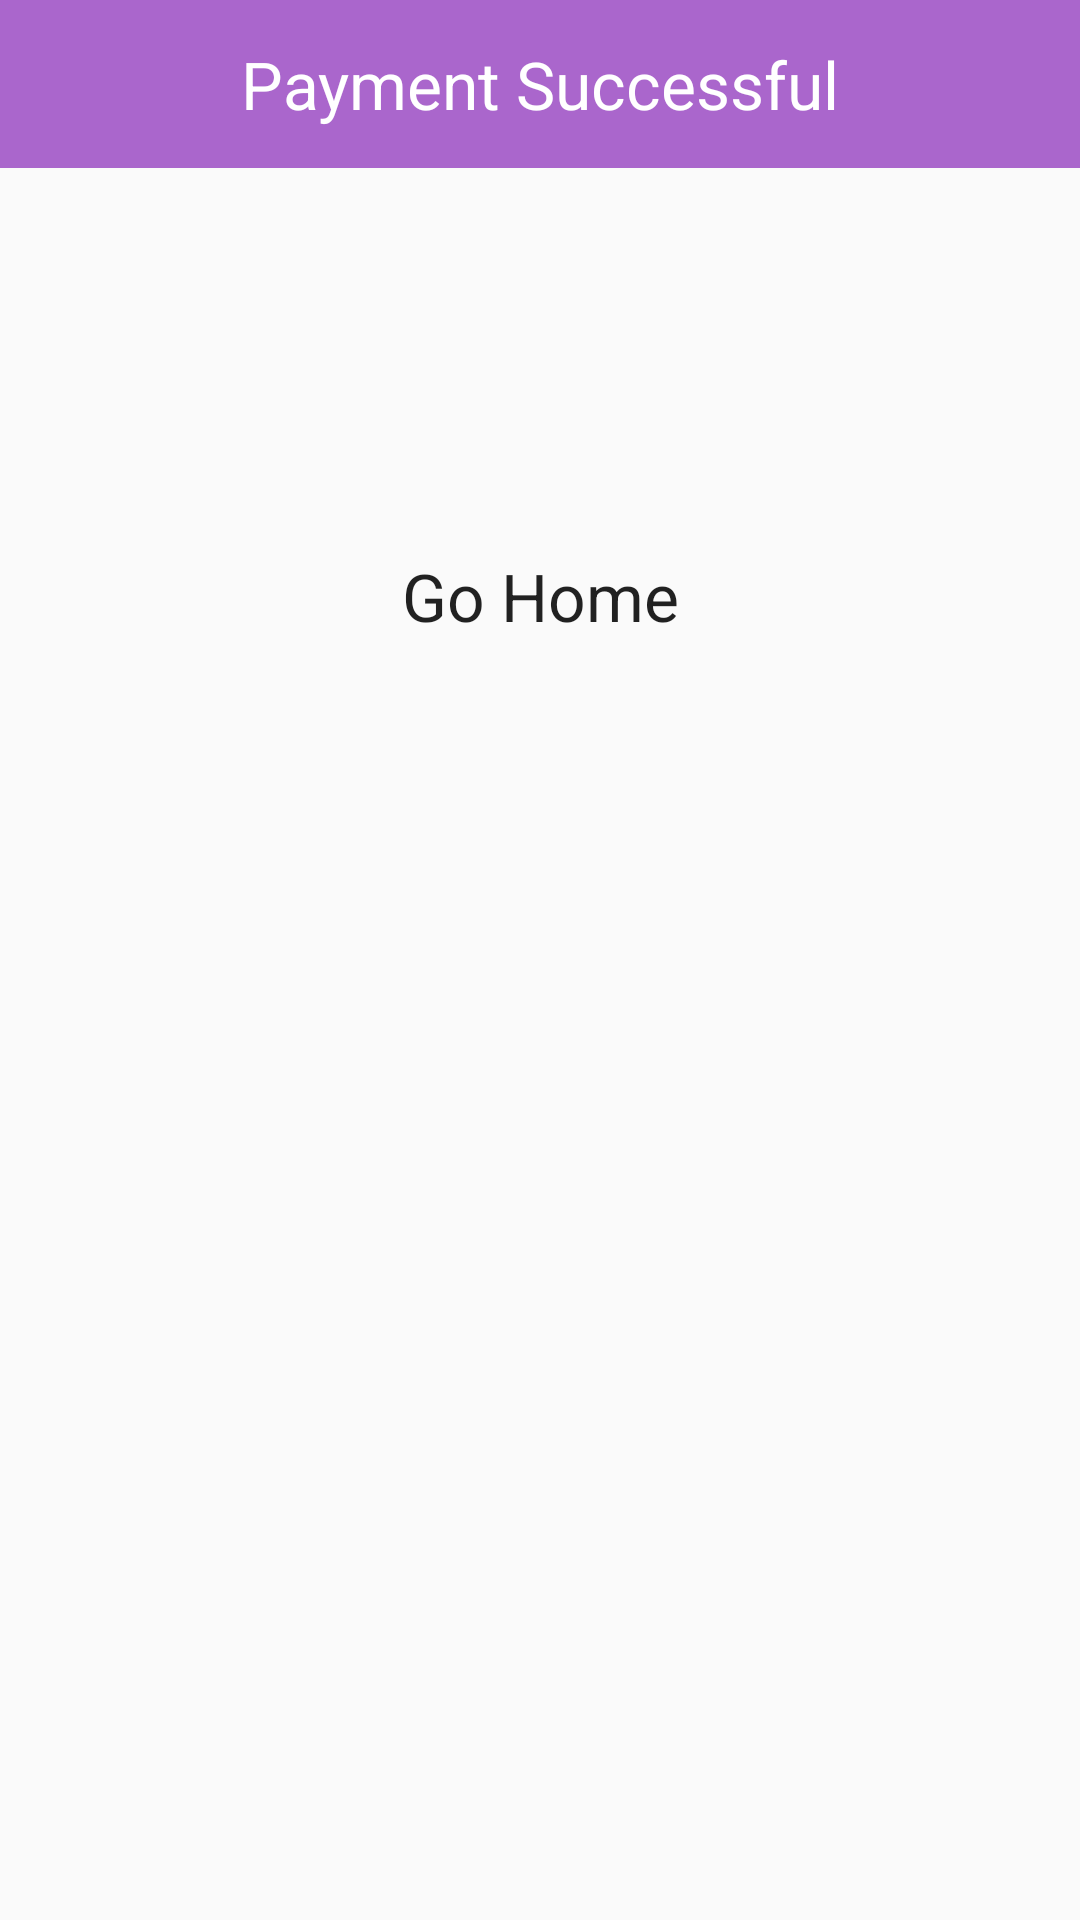

Android layout source for this screen:
<!-- AndroidManifest.xml: application theme AppTheme -->
<!-- res/layout/success_dialog.xml -->
<?xml version="1.0" encoding="utf-8"?>
<LinearLayout xmlns:android="http://schemas.android.com/apk/res/android"
    android:layout_width="match_parent"
    android:layout_height="wrap_content"
    android:orientation="vertical">

    <TextView
        android:layout_width="match_parent"
        android:layout_height="?attr/actionBarSize"
        android:background="@android:color/holo_purple"
        android:gravity="center"
        android:text="Payment Successful"
        android:textAppearance="@style/TextAppearance.AppCompat.Large"
        android:textColor="@android:color/white" />

    <ImageView
        android:layout_width="80dp"
        android:layout_height="80dp"
        android:layout_gravity="center"
        android:layout_margin="16dp"
        android:src="@drawable/ic_check_circle_black_24dp" />

    <TextView
        android:id="@+id/textViewGoHome"
        android:layout_width="match_parent"
        android:layout_height="wrap_content"
        android:layout_gravity="center"
        android:gravity="center"
        android:padding="16dp"
        android:text="Go Home"
        android:textAppearance="@style/TextAppearance.AppCompat.Large" />

</LinearLayout>
<!-- resources referenced by this layout -->
<resources>
  <style name="AppTheme" parent="Theme.AppCompat.Light.NoActionBar">
          
          <item name="colorPrimary">@color/colorPrimary</item>
          <item name="colorPrimaryDark">@color/colorPrimaryDark</item>
          <item name="colorAccent">@color/colorAccent</item>
  
      </style>
  <!-- not gathered from this repository: default colours our renderer supplied (Android Studio template values) -->
  <color name="colorPrimary">#FF6200EE</color>
  <color name="colorPrimaryDark">#FF3700B3</color>
  <color name="colorAccent">#FF03DAC5</color>
</resources>
